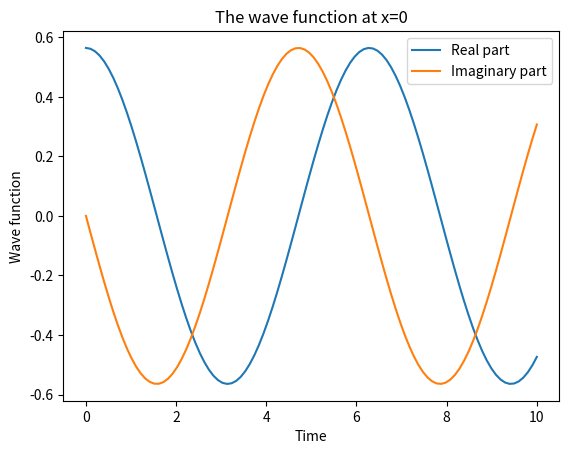

Generate this figure with matplotlib:
import numpy as np
import matplotlib.pyplot as plt

# Define the parameters
a = 1 # length scale
hbar = 1 # reduced Planck constant
m = 1 # mass

# Define the time range
t = np.linspace(0, 10, 100)

# Define the wave function at x=0
psi = 1/np.sqrt(np.pi*a**2)*np.exp(-1j*hbar/a**2*t)

# Extract the real and imaginary parts
psi_real = np.real(psi)
psi_imag = np.imag(psi)

# Plot the real part
plt.plot(t, psi_real, label='Real part')
plt.xlabel('Time')
plt.ylabel('Wave function')
plt.title('Real part of the wave function at x=0')
# plt.legend()
# plt.show()

# Plot the imaginary part
plt.plot(t, psi_imag, label='Imaginary part')
plt.xlabel('Time')
plt.ylabel('Wave function')
plt.title('The wave function at x=0')
plt.legend()
plt.show()
